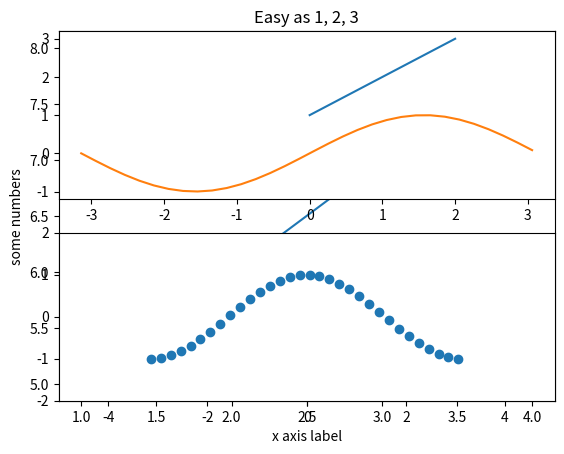
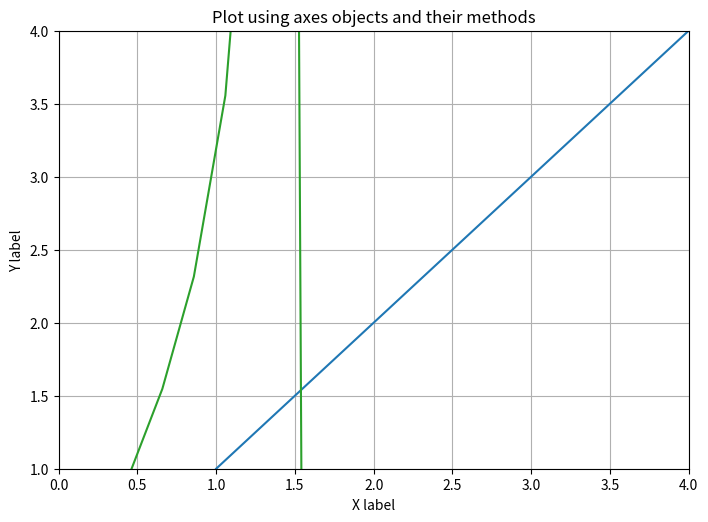
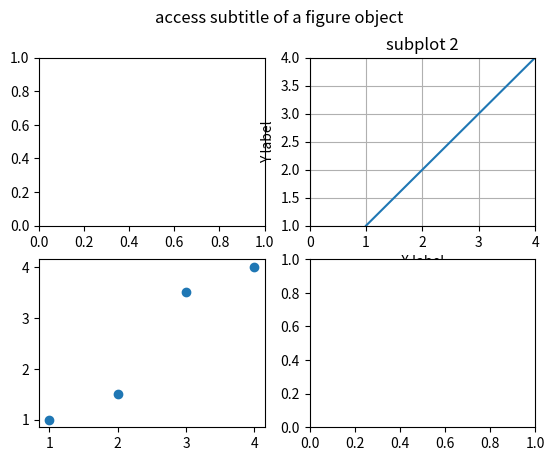
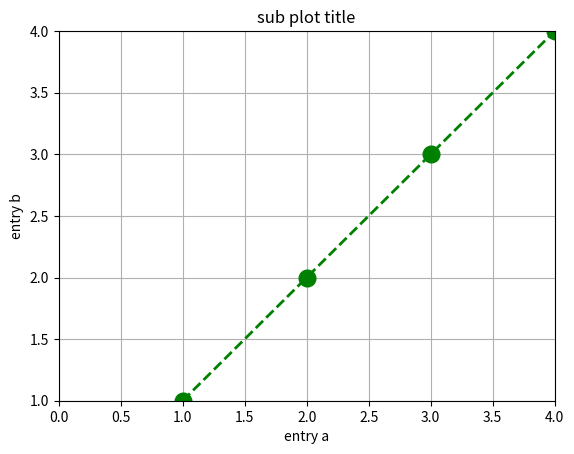
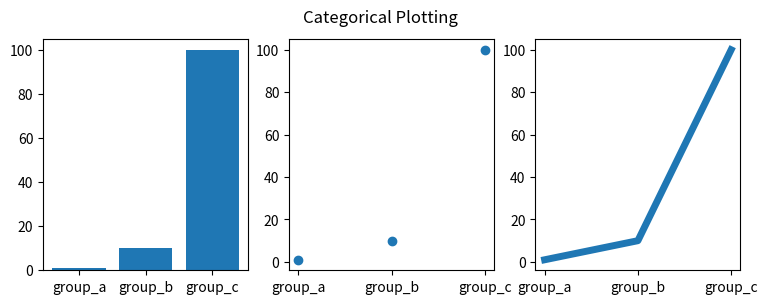
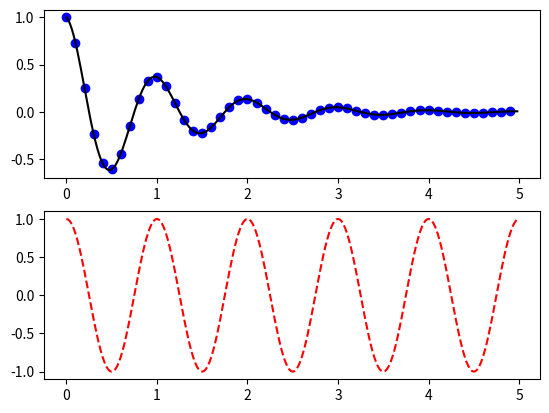
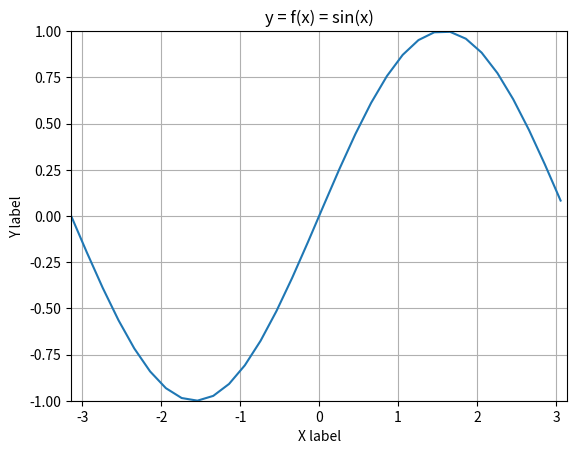

The matplotlib source for these figures, in order: (Note: this script raises an exception after producing the figures.)
# -*- coding: utf-8 -*-
"""
Created on Mon Nov 25 15:30:54 2019

@author: bdai729
"""

"""
*********
intro to pyplot
*********
reference: https://matplotlib.org/tutorials/introductory/pyplot.html#sphx-glr-
tutorials-introductory-pyplot-py

https://matplotlib.org/gallery/index.html#mplot3d-examples-index

"""

import matplotlib.pyplot as plt
import numpy as np

# <codecell> simple plot
plt.plot([1, 2, 3, 4], [5, 6, 7, 8])
plt.ylabel("some numbers")
plt.xlabel("x axis label")
plt.show()

"""
*** Note::
    the pyplot API is generally less-flexible than the object-oriented API. 
    Most of the function calls you see here can also be called as methods from 
    an Axes object.
    TO ME, it might be the best practice to use an axes (or an axes_list) with 
    their methods. see below
"""
# <codecell> My preference
fig, axes = plt.subplots(1, 1, figsize=(9, 6))
fig.subplots_adjust(bottom=0.15, left=0.2)
axes.plot([1, 2, 3, 4], [1, 2, 3, 4])
axes.set_title("Plot using axes objects and their methods")
axes.set_xlabel("X label")
axes.set_ylabel("Y label")
axes.set_xlim(0, 4)
axes.set_ylim(1, 4)
axes.grid()

fig, ax_lst = plt.subplots(2, 2)
ax_lst[0, 1].plot([1, 2, 3, 4], [1, 2, 3, 4])
ax_lst[0, 1].set_title("subplot 2")
ax_lst[0, 1].set_xlabel("X label")
ax_lst[0, 1].set_ylabel("Y label")
ax_lst[0, 1].set_xlim(0, 4)
ax_lst[0, 1].set_ylim(1, 4)
ax_lst[0, 1].grid()
fig.suptitle("access subtitle of a figure object")

ax_lst[1, 0].scatter([1, 2, 3, 4], [1, 1.5, 3.5, 4])

# <codecell> formating plot style
# reference: https://matplotlib.org/api/_as_gen/matplotlib.pyplot.
# plot.html#matplotlib.pyplot.plot
fig, axes = plt.subplots(1, 1)
axes.plot([1, 2, 3, 4], [1, 2, 3, 4], 'go--', linewidth=2, markersize=12)
axes.set_title("sub plot title")
axes.set_xlabel("X label")
axes.set_ylabel("Y label")
axes.set_xlim(0, 4)
axes.set_ylim(1, 4)
axes.grid()

# <codecell> Plotting with keyword strings
data = {'a': np.arange(50),
        'c': np.random.randint(0, 50, 50),
        'd': np.random.randn(50)}
data['b'] = data['a'] + 10 * np.random.randn(50)
data['d'] = np.abs(data['d']) * 100

plt.scatter('a', 'b', c='c', s='d', data=data)
plt.xlabel('entry a')
plt.ylabel('entry b')
plt.show()

# <codecell> Plotting with categorical variables
# It is also possible to create a plot using categorical variables. 
# Matplotlib allows you to pass categorical variables directly to many 
# plotting functions. For example:
names = ['group_a', 'group_b', 'group_c']
values = [1, 10, 100]
plt.figure(figsize=(9, 3))
plt.subplot(131)
plt.bar(names, values)
plt.subplot(132)
plt.scatter(names, values)
plt.subplot(133)
plt.plot(names, values, linewidth=5.0)
plt.suptitle('Categorical Plotting')
plt.show()

# <codecell> Working with multiple figures and axes
def f(t):
    return np.exp(-t) * np.cos(2*np.pi*t)


t1 = np.arange(0.0, 5.0, 0.1)
t2 = np.arange(0.0, 5.0, 0.02)

plt.figure()
plt.subplot(211)
plt.plot(t1, f(t1), 'bo', t2, f(t2), 'k')

plt.subplot(212)
plt.plot(t2, np.cos(2*np.pi*t2), 'r--')
plt.show()

# <codecell> Working with multiple figures and axes
plt.figure(1)                # the first figure
plt.subplot(211)             # the first subplot in the first figure
plt.plot([1, 2, 3])
plt.subplot(212)             # the second subplot in the first figure
plt.plot([4, 5, 6])

plt.figure(2)                # a second figure
plt.plot([4, 5, 6])          # creates a subplot(111) by default

plt.figure(1)                # figure 1 current; subplot(212) still current
plt.subplot(211)             # make subplot(211) in figure1 current
plt.title('Easy as 1, 2, 3')  # subplot 211 title

# <codecell> plot f(x)
# plot y = sin(x)
import numpy as np
fig, axes = plt.subplots(1, 1)
x = np.arange(-np.pi, np.pi, 0.2)
y = np.sin(x)
z = np.cos(x)
axes.plot(x, y)
axes.set_title("y = f(x) = sin(x)")
axes.set_xlabel("X label")
axes.set_ylabel("Y label")
axes.set_xlim(-np.pi, np.pi)
axes.set_ylim(-1, 1)
axes.grid()

plt.figure(1)
plt.subplot(211)
plt.plot(x, y)
plt.subplot(212)
plt.scatter(x, z)
plt.xlim(-5, 5)
plt.ylim(-2, 2)

z2 = 2*np.tan(x)
plt.figure(2)
plt.plot(x, z2)

# <codecell> working with text
import matplotlib
import matplotlib.pyplot as plt

fig = plt.figure()
fig.suptitle('bold figure suptitle', fontsize=14, fontweight='bold')

ax = fig.add_subplot(111)
fig.subplots_adjust(top=0.85)
ax.set_title('axes title')

ax.set_xlabel('xlabel')
ax.set_ylabel('ylabel')

ax.text(3, 8, 'boxed italics text in data coords', style='italic',
        bbox={'facecolor': 'red', 'alpha': 0.5, 'pad': 10})

ax.text(2, 6, r'an equation: $E=mc^2$', fontsize=15)

ax.text(3, 2, 'unicode: Institut für Festkörperphysik')

ax.text(0.95, 0.01, 'colored text in axes coords',
        verticalalignment='bottom', horizontalalignment='right',
        transform=ax.transAxes,
        color='green', fontsize=15)


ax.plot([2], [1], 'o')
ax.annotate('annotate', xy=(2, 1), xytext=(3, 4),
            arrowprops=dict(facecolor='black', shrink=0.05))

ax.axis([0, 10, 0, 10])

plt.show()

# <codecell> working with text (cont.)
mu, sigma = 100, 15
x = mu + sigma * np.random.randn(10000)

# the histogram of the data
n, bins, patches = plt.hist(x, 50, density=1, facecolor='g', alpha=0.75)


plt.xlabel('Smarts')
plt.ylabel('Probability')
plt.title('Histogram of IQ')
plt.text(60, .025, r'$\mu=100,\ \sigma=15$')
plt.axis([40, 160, 0, 0.03])
plt.grid(True)
plt.show()

# <codecell> font
from matplotlib.font_manager import FontProperties

font = FontProperties()
font.set_family('serif')
font.set_name('Times New Roman')
font.set_style('italic')

fig, ax = plt.subplots(figsize=(5, 3))
fig.subplots_adjust(bottom=0.15, left=0.2)
ax.plot(x1, y1)
ax.set_xlabel('time [s]', fontsize='large', fontweight='bold')
ax.set_ylabel('Damped oscillation [V]', fontproperties=font)

plt.show()

# <codecell> TeX rendering
x1 = np.linspace(0.0, 5.0, 100)
y1 = np.cos(2 * np.pi * x1) * np.exp(-x1)
fig, ax = plt.subplots(figsize=(9, 6))
fig.subplots_adjust(bottom=0.2, left=0.2)
ax.plot(x1, np.cumsum(y1**2))
ax.set_xlabel('time [s] \n This was a long experiment')
ax.set_ylabel(r'$\int\ Y^2\ dt\ \ [V^2 s]$')
plt.show()

# <codecell> anotating text
ax = plt.subplot(111)

t = np.arange(0.0, 5.0, 0.01)
s = np.cos(2*np.pi*t)
line, = plt.plot(t, s, lw=2)

plt.annotate('local max', xy=(2, 1), xytext=(3, 1.5),
             arrowprops=dict(facecolor='black', shrink=0.05),
             )
plt.annotate('local min', xy=(2.5, -1), xytext=(3, -1.5),
             arrowprops=dict(facecolor='black', shrink=0.05),
             )

plt.ylim(-2, 2)
plt.show()

# <codecell> logarithmic scale
from matplotlib.ticker import NullFormatter  # useful for `logit` scale

# Fixing random state for reproducibility
np.random.seed(19680801)

# make up some data in the interval ]0, 1[
y = np.random.normal(loc=0.5, scale=0.4, size=1000)
y = y[(y > 0) & (y < 1)]
y.sort()
x = np.arange(len(y))

# plot with various axes scales
plt.figure()

# linear
plt.subplot(221)
plt.plot(x, y)
plt.yscale('linear')
plt.title('linear')
plt.grid(True)


# log
plt.subplot(222)
plt.plot(x, y)
plt.yscale('log')
plt.title('log')
plt.grid(True)


# symmetric log
plt.subplot(223)
plt.plot(x, y - y.mean())
plt.yscale('symlog', linthreshy=0.01)
plt.title('symlog')
plt.grid(True)

# logit
plt.subplot(224)
plt.plot(x, y)
plt.yscale('logit')
plt.title('logit')
plt.grid(True)
# Format the minor tick labels of the y-axis into empty strings with
# `NullFormatter`, to avoid cumbering the axis with too many labels.
plt.gca().yaxis.set_minor_formatter(NullFormatter())
# Adjust the subplot layout, because the logit one may take more space
# than usual, due to y-tick labels like "1 - 10^{-3}"
plt.subplots_adjust(top=0.92, bottom=0.08, left=0.10, right=0.95, hspace=0.25,
                    wspace=0.35)

plt.show()

# <codecell> Legend
# reference: https://matplotlib.org/gallery/text_labels_and_annotations/
# figlegend_demo.html#sphx-glr-gallery-text-labels-and-annotations-figlegend-demo-py
import numpy as np
import matplotlib.pyplot as plt

fig, axs = plt.subplots(1, 2)

x = np.arange(0.0, 2.0, 0.02)
y1 = np.sin(2 * np.pi * x)
y2 = np.exp(-x)
l1, = axs[0].plot(x, y1)
l2, = axs[0].plot(x, y2, marker='o')

y3 = np.sin(4 * np.pi * x)
y4 = np.exp(-2 * x)
l3, = axs[1].plot(x, y3, color='tab:green')
l4, = axs[1].plot(x, y4, color='tab:red', marker='^')

fig.legend((l1, l2), ('Line 1', 'Line 2'), 'upper left')
fig.legend((l3, l4), ('Line 3', 'Line 4'), 'upper right')

plt.tight_layout()
plt.show()